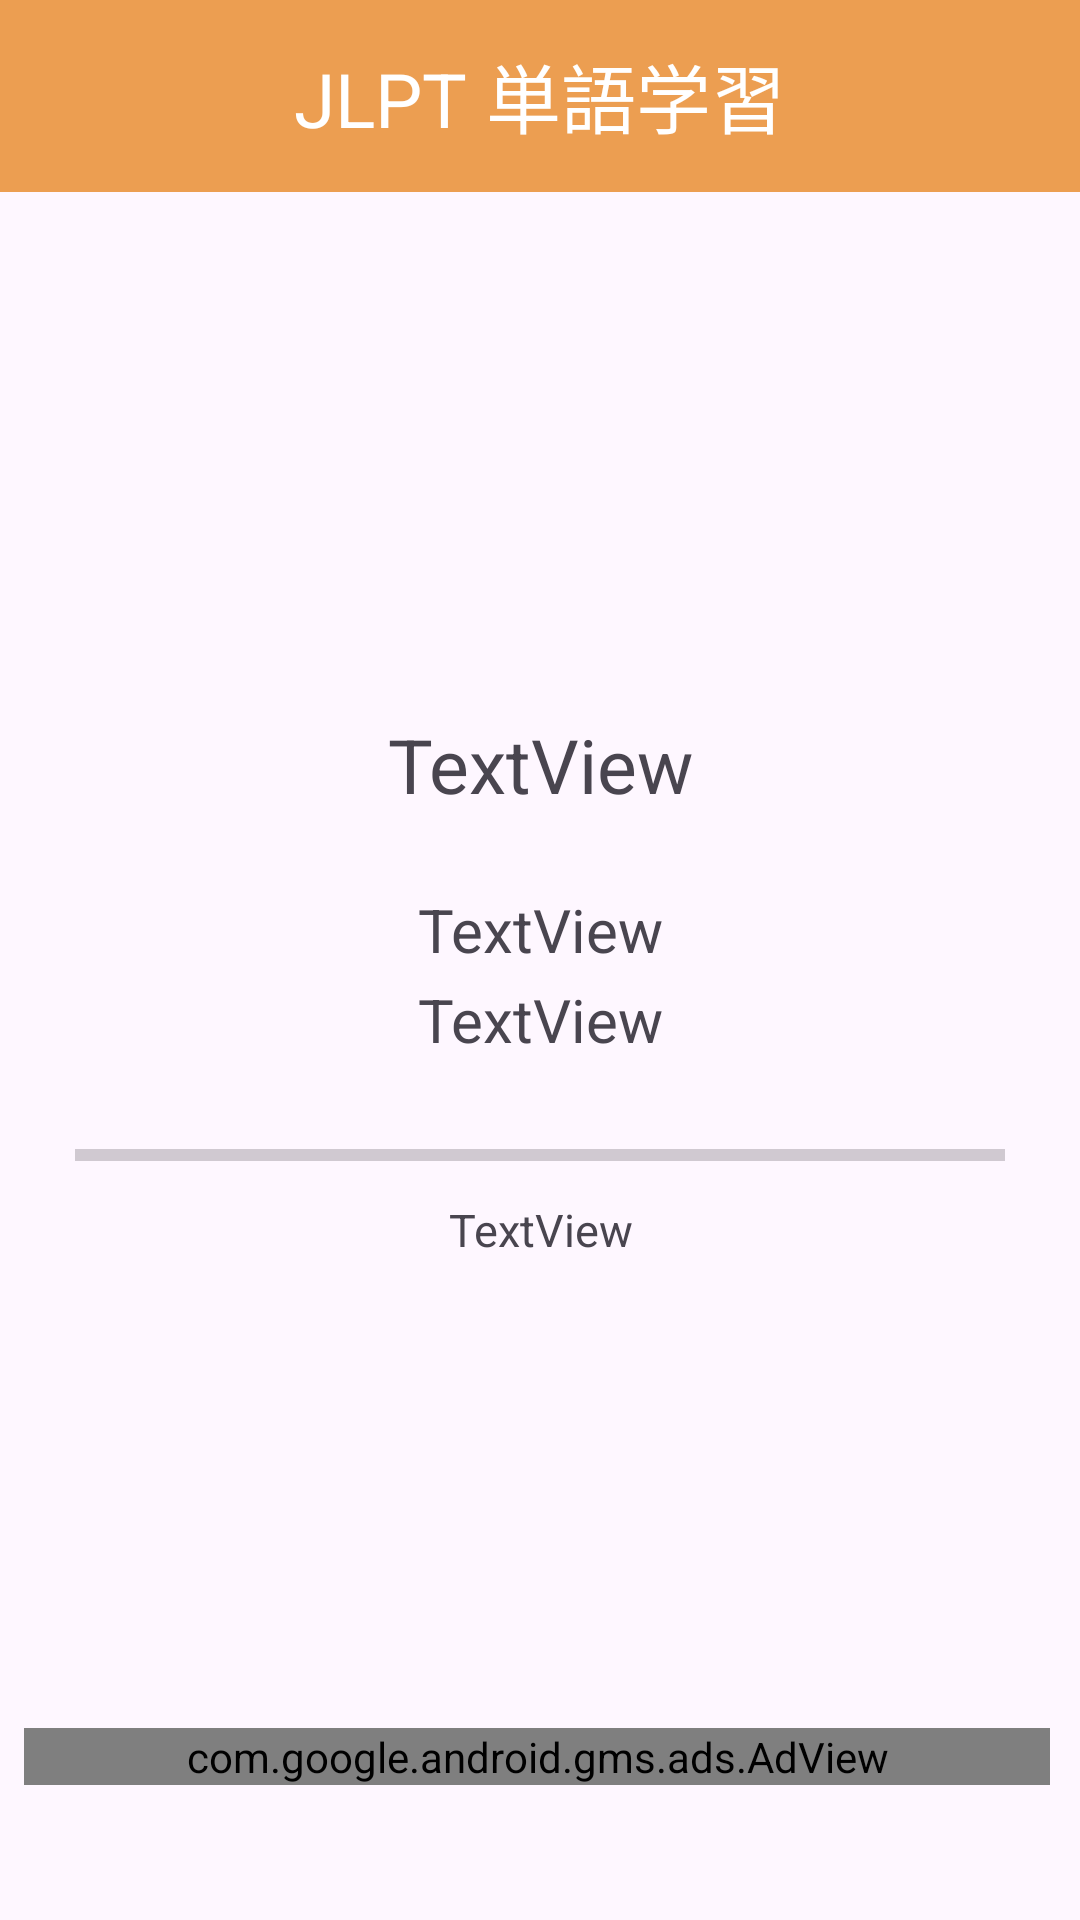

Reconstruct the res/layout file that produces this screen, plus the resources it refers to.
<!-- AndroidManifest.xml: application theme Theme.Word_Learning_Application -->
<!-- res/layout/activity_word_learning.xml -->
<?xml version="1.0" encoding="utf-8"?>
<androidx.constraintlayout.widget.ConstraintLayout xmlns:android="http://schemas.android.com/apk/res/android"
    xmlns:app="http://schemas.android.com/apk/res-auto"
    xmlns:tools="http://schemas.android.com/tools"
    android:layout_width="match_parent"
    android:layout_height="match_parent"
    tools:context=".WordLearning">

    <LinearLayout
        android:layout_width="match_parent"
        android:layout_height="match_parent"
        android:orientation="vertical"
        android:weightSum="1"
        app:layout_constraintBottom_toBottomOf="parent">

        <LinearLayout
            android:layout_width="match_parent"
            android:layout_height="0dp"
            android:layout_weight="0.1"
            android:orientation="horizontal" >

            <TextView
                android:id="@+id/wordTitle"
                android:layout_width="match_parent"
                android:layout_height="match_parent"
                android:layout_weight="0.1"
                android:gravity="center"
                android:textSize="25sp"
                android:text="@string/word_Main"
                android:textColor="@color/white"
                android:background="@color/Orange"
                tools:layout_editor_absoluteX="0dp"
                tools:layout_editor_absoluteY="100dp" />

            <ImageButton
                android:id="@+id/Home"
                android:layout_width="wrap_content"
                android:layout_height="wrap_content"
                android:layout_weight="0"
                android:background="#FFFFFF"
                android:src="@drawable/home"
                android:adjustViewBounds="true"
                android:scaleType="centerInside" />

        </LinearLayout>

        <LinearLayout
            android:id="@+id/wordADMain"
            android:layout_width="match_parent"
            android:layout_height="0dp"
            android:layout_weight="0.8"
            android:gravity="center"
            android:orientation="vertical">

            <TextView
                android:id="@+id/kanjiView"
                android:layout_width="310dp"
                android:layout_height="80dp"
                android:text="TextView"
                android:gravity="center"
                android:textSize="25sp"
                android:background="@drawable/stroke"
                tools:layout_editor_absoluteX="145dp"
                tools:layout_editor_absoluteY="126dp" />

            <TextView
                android:id="@+id/hiraganaView"
                android:layout_width="310dp"
                android:layout_height="30dp"
                android:text="TextView"
                android:gravity="center"
                android:textSize="20sp"

                android:background="@drawable/stroke"
                tools:layout_editor_absoluteX="145dp"
                tools:layout_editor_absoluteY="256dp" />

            <TextView
                android:id="@+id/wordMeaning"
                android:layout_width="310dp"
                android:layout_height="30dp"
                android:text="TextView"
                android:gravity="center"
                android:textSize="20sp"
                android:background="@drawable/stroke"
                tools:layout_editor_absoluteX="145dp"
                tools:layout_editor_absoluteY="256dp" />

            <ProgressBar
                android:id="@+id/progressBar"
                style="?android:attr/progressBarStyleHorizontal"
                android:layout_width="310dp"
                android:layout_height="40dp"
                android:max="30"
                android:progress="0"
                android:paddingTop="20dp"
                tools:layout_editor_absoluteX="50dp"
                tools:layout_editor_absoluteY="297dp" />

            <TextView
                android:id="@+id/wordCount"
                android:layout_width="120dp"
                android:layout_height="30dp"
                android:text="TextView"
                android:gravity="center"
                android:textSize="15sp"
                tools:layout_editor_absoluteX="145dp"
                tools:layout_editor_absoluteY="256dp" />

        </LinearLayout>

        <LinearLayout
            android:layout_width="match_parent"
            android:layout_height="0dp"
            android:layout_weight="0.1"
            android:orientation="vertical" >

            <com.google.android.gms.ads.AdView
                android:id="@+id/ad_view"
                android:layout_width="match_parent"
                android:layout_height="wrap_content"
                android:layout_marginStart="8dp"
                android:layout_marginEnd="10dp"
                android:layout_marginBottom="0dp"
                app:adSize="BANNER"
                app:adUnitId="ca-app-pub-3940256099942544/6300978111"
                app:layout_constraintBottom_toBottomOf="parent"
                app:layout_constraintEnd_toEndOf="parent"
                app:layout_constraintStart_toStartOf="parent" />
        </LinearLayout>
    </LinearLayout>

</androidx.constraintlayout.widget.ConstraintLayout>
<!-- resources referenced by this layout -->
<resources>
  <color name="Orange">#EC9E51</color>
  <color name="white">#FFFFFFFF</color>
  <string name="word_Main">JLPT 単語学習</string>
  <style name="Theme.Word_Learning_Application" parent="Base.Theme.Word_Learning_Application" />
  <style name="Base.Theme.Word_Learning_Application" parent="Theme.Material3.DayNight.NoActionBar">
          
          
      </style>
</resources>
